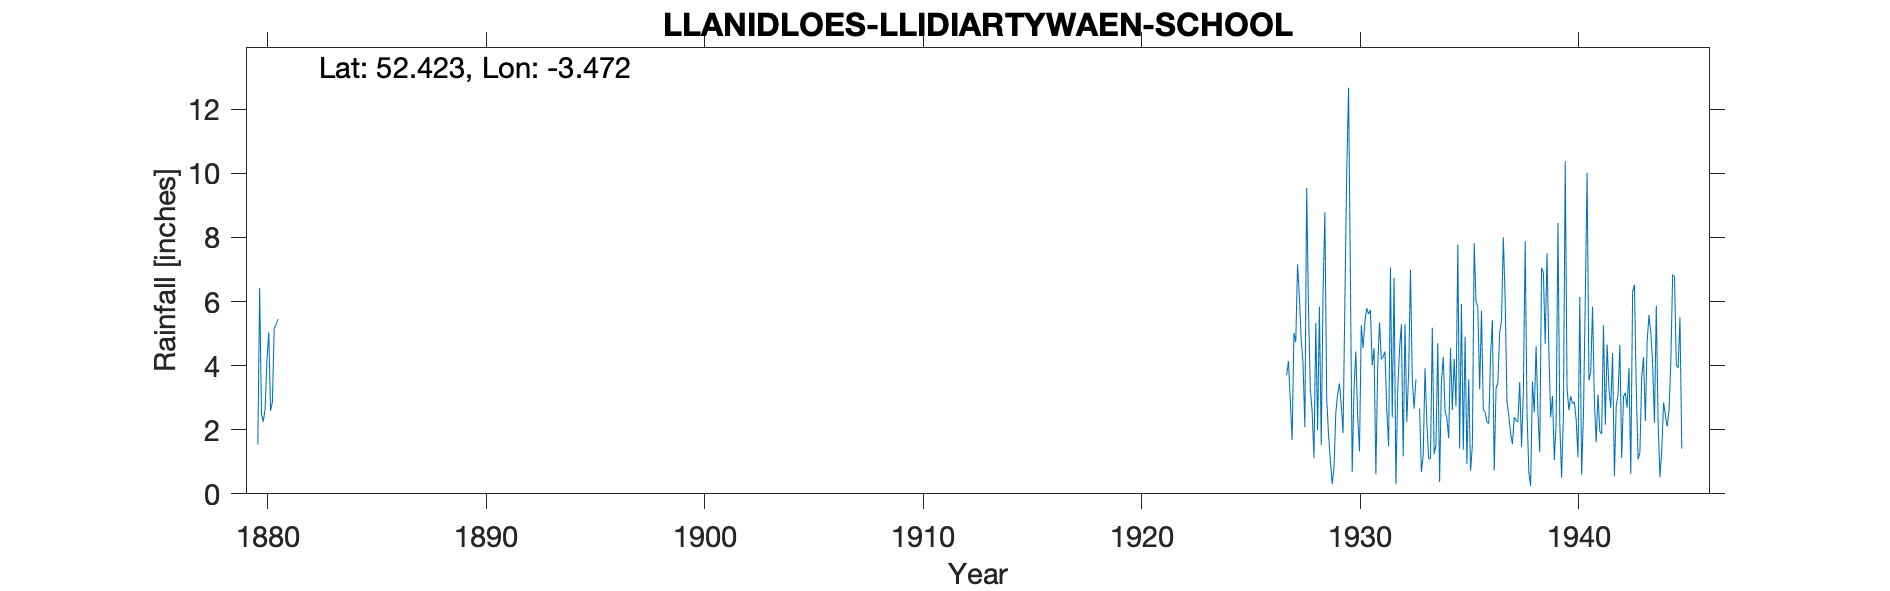

The table this chart was drawn from, first rows:
LLANIDLOES-LLIDIARTYWAEN-SCHOOL, , , , , , , , , , , , , , , , , , , , , , , 
Grid ref, SO000816, Long, -3.472, Lat, 52.42, Elevation, 1150, ft., , , , , , , , , , , , , , , 
Station no, 4246, , , , , , , , , , , , , , , , , , , , , , 
, 1880, 1881, 1882, 1883, 1884, 1885, 1886, 1887, 1888, 1889, 1890, 1891, 1892, 1893, 1894, 1895, 1896, 1897, 1898, 1899, 1900, 1901, 1902
January, 1.53, , , , , , , , , , , , , , , , , , , , , , 
February, 6.42, , , , , , , , , , , , , , , , , , , , , , 
March, 2.49, , , , , , , , , , , , , , , , , , , , , , 
April, 2.25, , , , , , , , , , , , , , , , , , , , , , 
May, 2.67, , , , , , , , , , , , , , , , , , , , , , 
June, 4.18, , , , , , , , , , , , , , , , , , , , , , 
July, 5.04, , , , , , , , , , , , , , , , , , , , , , 
August, 2.59, , , , , , , , , , , , , , , , , , , , , , 
September, 2.87, , , , , , , , , , , , , , , , , , , , , , 
October, 5.17, , , , , , , , , , , , , , , , , , , , , , 
November, 5.27, , , , , , , , , , , , , , , , , , , , , , 
December, 5.45, , , , , , , , , , , , , , , , , , , , , , 
Total, 45.93, , , , , , , , , , , , , , , , , , , , , , 
NOTES, , , , , , , , , , , , , , , , , , , , , , , 
NGR is a school in Llydiart y waun. Alti…, , , , , , , , , , , , , , , , , , , , , , , 
